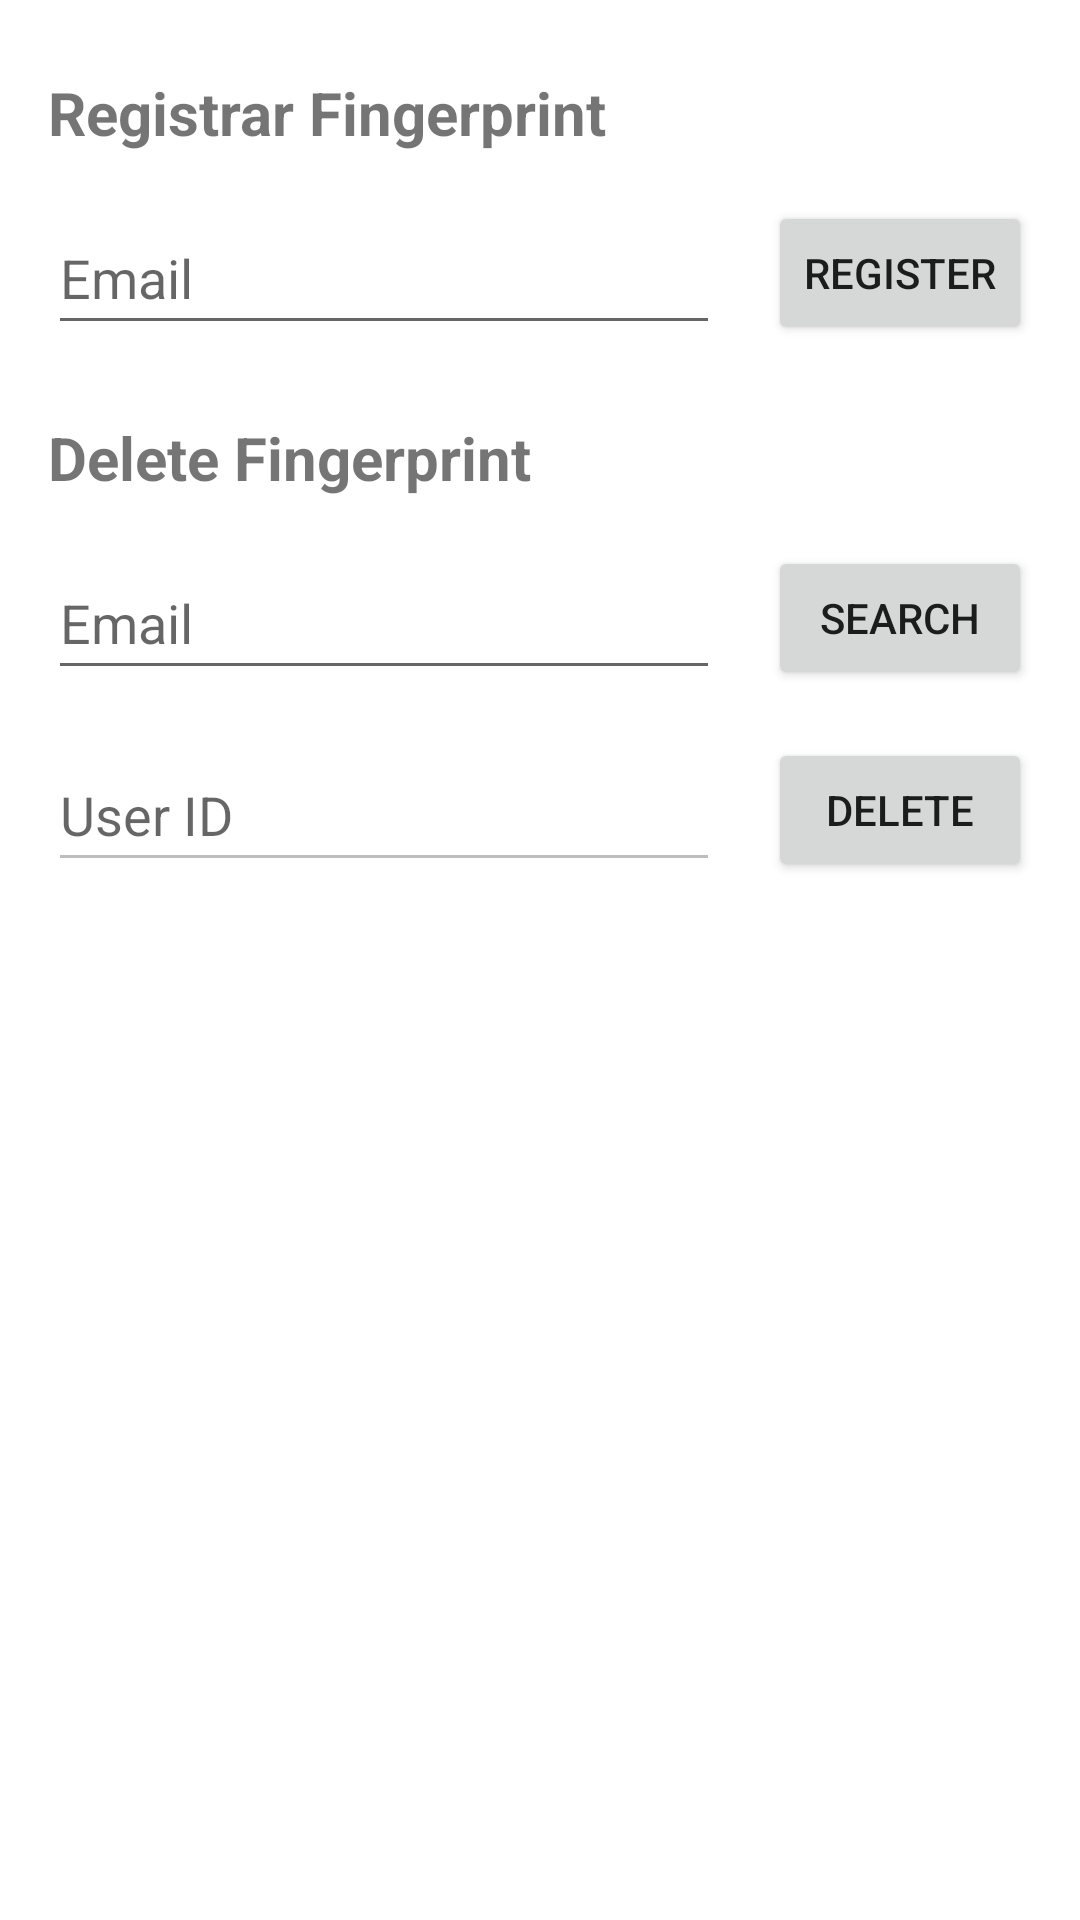

The Android layout XML behind this screen, and the referenced resources:
<!-- AndroidManifest.xml: application theme Theme.SmartClassroom -->
<!-- res/layout/fragment_fingerprint.xml -->
<?xml version="1.0" encoding="utf-8"?>
<FrameLayout xmlns:android="http://schemas.android.com/apk/res/android"
    xmlns:app="http://schemas.android.com/apk/res-auto"
    xmlns:tools="http://schemas.android.com/tools"
    android:layout_width="match_parent"
    android:layout_height="match_parent"
    tools:context=".Views.Admin.Fragments.FingerprintFragment">

    <androidx.constraintlayout.widget.ConstraintLayout
        android:layout_width="match_parent"
        android:layout_height="match_parent">

        <com.google.android.material.progressindicator.LinearProgressIndicator
            android:id="@+id/progressIndicator"
            android:layout_width="match_parent"
            android:layout_height="wrap_content"
            android:indeterminate="true"
            android:visibility="invisible"
            app:layout_constraintStart_toStartOf="parent"
            app:layout_constraintTop_toTopOf="parent" />

        <EditText
            android:id="@+id/editTextEmail"
            android:layout_width="0dp"
            android:layout_height="wrap_content"
            android:layout_marginStart="16dp"
            android:layout_marginTop="16dp"
            android:layout_marginEnd="16dp"
            android:ems="10"
            android:hint="@string/input_email"
            android:inputType="textEmailAddress"
            android:minHeight="48dp"
            app:layout_constraintEnd_toStartOf="@+id/buttonRegisterFingerprint"
            app:layout_constraintStart_toStartOf="parent"
            app:layout_constraintTop_toBottomOf="@+id/textView2" />

        <Button
            android:id="@+id/buttonRegisterFingerprint"
            android:layout_width="0dp"
            android:layout_height="wrap_content"
            android:layout_marginEnd="16dp"
            android:text="Register"
            app:layout_constraintEnd_toEndOf="parent"
            app:layout_constraintTop_toTopOf="@+id/editTextEmail" />

        <TextView
            android:id="@+id/textView2"
            android:layout_width="wrap_content"
            android:layout_height="wrap_content"
            android:layout_marginStart="16dp"
            android:layout_marginTop="24dp"
            android:text="Registrar Fingerprint"
            android:textSize="20sp"
            android:textStyle="bold"
            app:layout_constraintStart_toStartOf="parent"
            app:layout_constraintTop_toTopOf="parent" />

        <Button
            android:id="@+id/buttonDeleteFingerprint"
            android:layout_width="0dp"
            android:layout_height="wrap_content"
            android:layout_marginTop="16dp"
            android:text="Delete"
            app:layout_constraintEnd_toEndOf="@+id/buttonSearchDelete"
            app:layout_constraintTop_toBottomOf="@+id/buttonSearchDelete" />

        <TextView
            android:id="@+id/textView4"
            android:layout_width="wrap_content"
            android:layout_height="wrap_content"
            android:layout_marginTop="24dp"
            android:text="Delete Fingerprint"
            android:textSize="20sp"
            android:textStyle="bold"
            app:layout_constraintStart_toStartOf="@+id/editTextEmail"
            app:layout_constraintTop_toBottomOf="@+id/editTextEmail" />

        <EditText
            android:id="@+id/editTextEmailDelete"
            android:layout_width="0dp"
            android:layout_height="wrap_content"
            android:layout_marginTop="16dp"
            android:layout_marginEnd="16dp"
            android:ems="10"
            android:hint="@string/input_email"
            android:inputType="textPersonName"
            android:minHeight="48dp"
            app:layout_constraintEnd_toStartOf="@+id/buttonSearchDelete"
            app:layout_constraintStart_toStartOf="@+id/textView4"
            app:layout_constraintTop_toBottomOf="@+id/textView4" />

        <Button
            android:id="@+id/buttonSearchDelete"
            android:layout_width="wrap_content"
            android:layout_height="wrap_content"
            android:layout_marginEnd="16dp"
            android:text="search"
            app:layout_constraintEnd_toEndOf="parent"
            app:layout_constraintTop_toTopOf="@+id/editTextEmailDelete" />

        <EditText
            android:id="@+id/editTextUserIDDelete"
            android:layout_width="0dp"
            android:layout_height="wrap_content"
            android:layout_marginTop="16dp"
            android:layout_marginEnd="16dp"
            android:editable="false"
            android:ems="10"
            android:enabled="false"
            android:hint="User ID"
            android:inputType="textPersonName"
            android:minHeight="48dp"
            app:layout_constraintEnd_toStartOf="@+id/buttonDeleteFingerprint"
            app:layout_constraintStart_toStartOf="@+id/editTextEmailDelete"
            app:layout_constraintTop_toBottomOf="@+id/editTextEmailDelete" />

    </androidx.constraintlayout.widget.ConstraintLayout>

</FrameLayout>
<!-- resources referenced by this layout -->
<resources>
  <string name="input_email">Email</string>
  <style name="Theme.SmartClassroom" parent="Theme.MaterialComponents.DayNight.DarkActionBar">
          
          <item name="colorPrimary">@color/purple_500</item>
          <item name="colorPrimaryVariant">@color/purple_700</item>
          <item name="colorOnPrimary">@color/white</item>
          
          <item name="colorSecondary">@color/teal_200</item>
          <item name="colorSecondaryVariant">@color/teal_700</item>
          <item name="colorOnSecondary">@color/black</item>
          
          <item name="android:statusBarColor" tools:targetApi="l">?attr/colorPrimaryVariant</item>
          
      </style>
  <!-- not gathered from this repository: default colours our renderer supplied (Android Studio template values) -->
  <color name="purple_500">#FF6200EE</color>
  <color name="purple_700">#FF3700B3</color>
  <color name="teal_200">#FF03DAC5</color>
  <color name="teal_700">#FF018786</color>
  <color name="black">#FF000000</color>
  <color name="white">#FFFFFFFF</color>
</resources>
